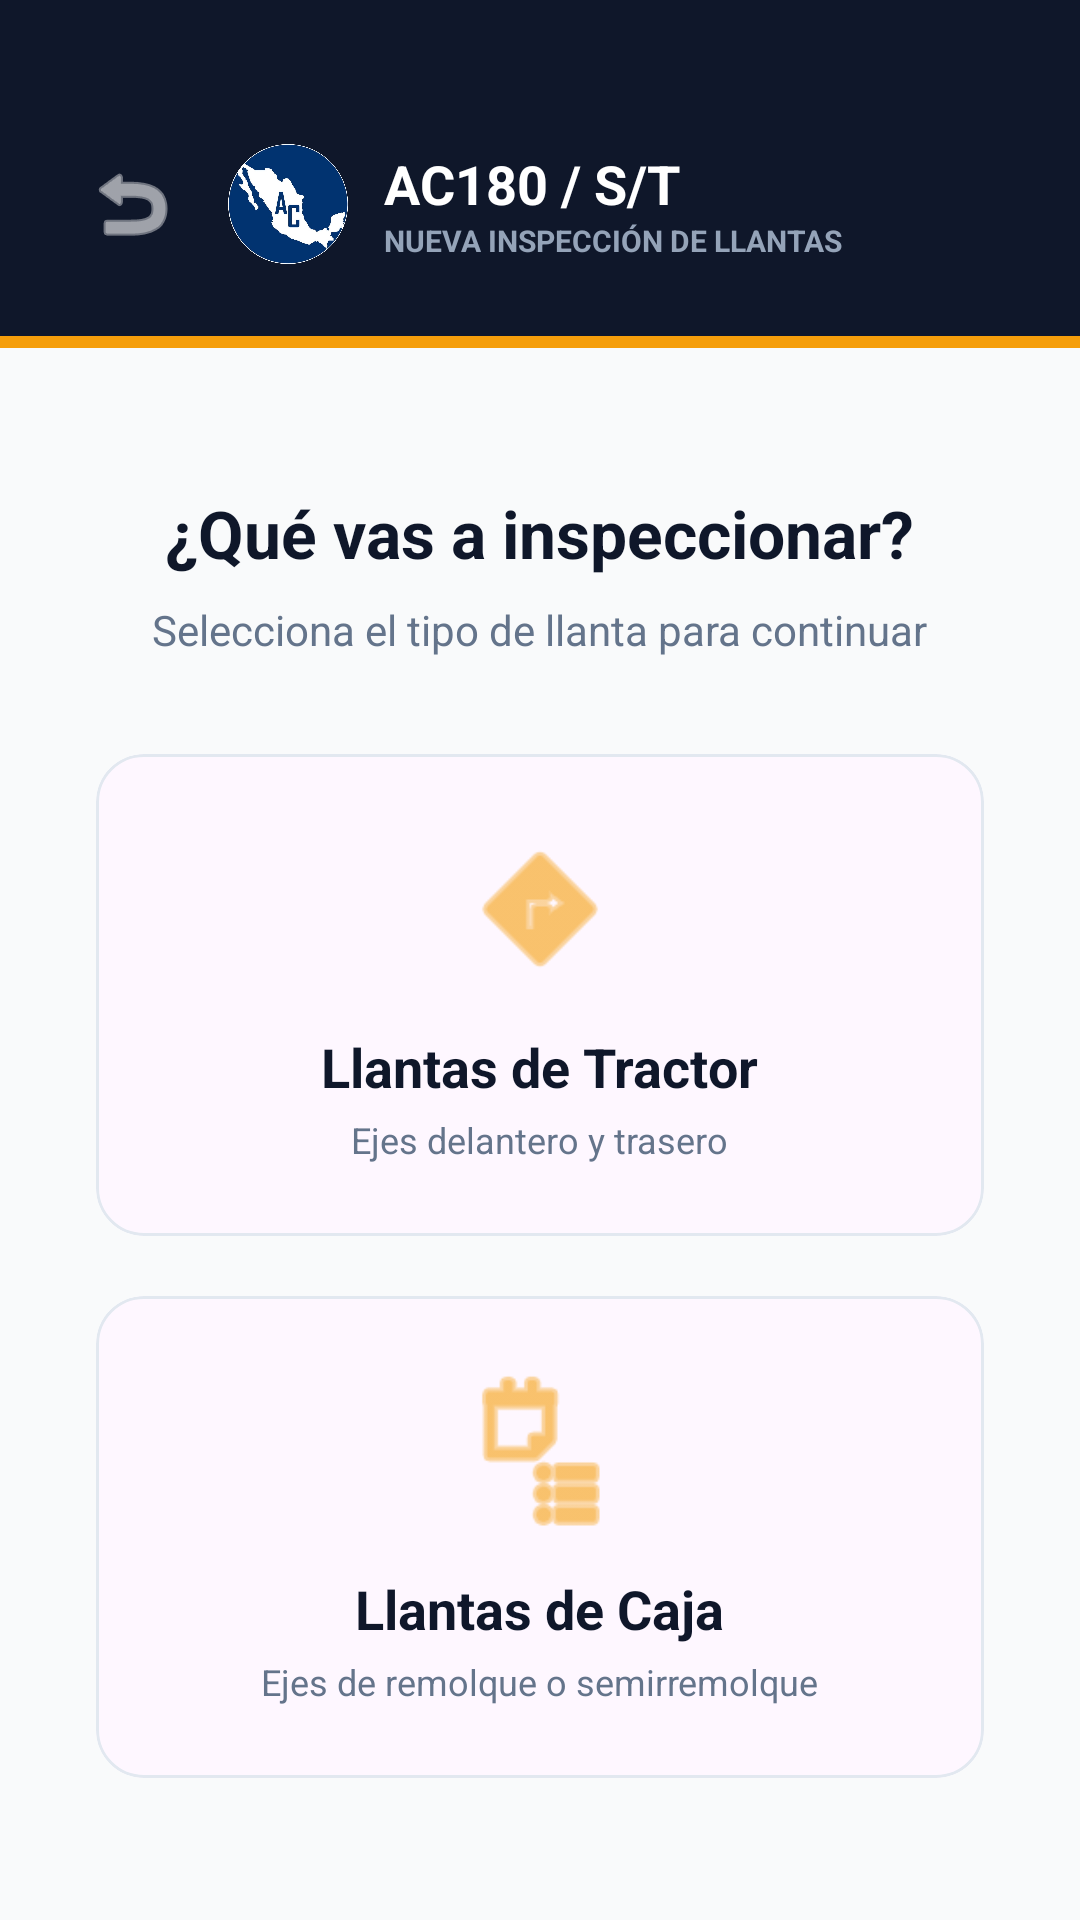

Write the Android layout XML for this screen, with the resource values it uses.
<!-- AndroidManifest.xml: application theme Theme.LlantasAC -->
<!-- res/layout/activity_inspeccion_selector.xml -->
<?xml version="1.0" encoding="utf-8"?>
<LinearLayout
    xmlns:android="http://schemas.android.com/apk/res/android"
    xmlns:app="http://schemas.android.com/apk/res-auto"
    android:layout_width="match_parent"
    android:layout_height="match_parent"
    android:orientation="vertical"
    android:background="#F9FAFB">

    
    <LinearLayout
        android:layout_width="match_parent"
        android:layout_height="wrap_content"
        android:orientation="vertical"
        android:background="#0F172A"
        android:paddingTop="48dp"
        android:paddingBottom="24dp"
        android:paddingHorizontal="24dp">

        <LinearLayout
            android:layout_width="match_parent"
            android:layout_height="wrap_content"
            android:orientation="horizontal"
            android:gravity="center_vertical">

            <ImageButton
                android:id="@+id/btnBack"
                android:layout_width="40dp"
                android:layout_height="40dp"
                android:background="?attr/selectableItemBackgroundBorderless"
                android:src="@android:drawable/ic_menu_revert"
                app:tint="#FFFFFF" />

            <ImageView
                android:layout_width="40dp"
                android:layout_height="40dp"
                android:layout_marginStart="12dp"
                android:src="@drawable/logo_rounded" />

            <LinearLayout
                android:layout_width="wrap_content"
                android:layout_height="wrap_content"
                android:orientation="vertical"
                android:layout_marginStart="12dp">

                <TextView
                    android:id="@+id/tvSelectorUnidad"
                    android:layout_width="wrap_content"
                    android:layout_height="wrap_content"
                    android:text="AC180 / S/T"
                    android:textColor="#FFFFFF"
                    android:textSize="18sp"
                    android:textStyle="bold" />

                <TextView
                    android:layout_width="wrap_content"
                    android:layout_height="wrap_content"
                    android:text="@string/selector_inspeccion_titulo"
                    android:textColor="#94A3B8"
                    android:textSize="10sp"
                    android:textStyle="bold" />
            </LinearLayout>
        </LinearLayout>
    </LinearLayout>

    <View
        android:layout_width="match_parent"
        android:layout_height="4dp"
        android:background="#F59E0B" />

    <LinearLayout
        android:layout_width="match_parent"
        android:layout_height="match_parent"
        android:orientation="vertical"
        android:gravity="center"
        android:padding="32dp">

        <TextView
            android:layout_width="wrap_content"
            android:layout_height="wrap_content"
            android:text="@string/selector_inspeccion_pregunta"
            android:textColor="#0F172A"
            android:textSize="22sp"
            android:textStyle="bold" />

        <TextView
            android:layout_width="wrap_content"
            android:layout_height="wrap_content"
            android:text="@string/selector_inspeccion_desc"
            android:textColor="#64748B"
            android:textSize="14sp"
            android:layout_marginTop="8dp" />

        
        <com.google.android.material.card.MaterialCardView
            android:id="@+id/cardTipoTractor"
            android:layout_width="match_parent"
            android:layout_height="wrap_content"
            android:layout_marginTop="32dp"
            app:cardCornerRadius="16dp"
            app:cardElevation="0dp"
            app:strokeWidth="1dp"
            app:strokeColor="#E2E8F0"
            android:clickable="true"
            android:focusable="true"
            android:foreground="?attr/selectableItemBackground">
            <LinearLayout
                android:layout_width="match_parent"
                android:layout_height="wrap_content"
                android:orientation="vertical"
                android:padding="24dp"
                android:gravity="center">
                <ImageView
                    android:layout_width="56dp"
                    android:layout_height="56dp"
                    android:src="@android:drawable/ic_menu_directions"
                    app:tint="#F59E0B" />
                <TextView
                    android:layout_width="wrap_content"
                    android:layout_height="wrap_content"
                    android:text="@string/selector_tipo_tractor"
                    android:textColor="#0F172A"
                    android:textSize="18sp"
                    android:textStyle="bold"
                    android:layout_marginTop="12dp" />
                <TextView
                    android:layout_width="wrap_content"
                    android:layout_height="wrap_content"
                    android:text="@string/selector_tipo_tractor_desc"
                    android:textColor="#64748B"
                    android:textSize="12sp"
                    android:layout_marginTop="4dp" />
                <TextView
                    android:id="@+id/tvStatusTractor"
                    android:layout_width="wrap_content"
                    android:layout_height="wrap_content"
                    android:text="@string/selector_completada"
                    android:textColor="#EF4444"
                    android:textSize="11sp"
                    android:textStyle="bold"
                    android:layout_marginTop="8dp"
                    android:visibility="gone" />
            </LinearLayout>
        </com.google.android.material.card.MaterialCardView>

        
        <com.google.android.material.card.MaterialCardView
            android:id="@+id/cardTipoCaja"
            android:layout_width="match_parent"
            android:layout_height="wrap_content"
            android:layout_marginTop="20dp"
            app:cardCornerRadius="16dp"
            app:cardElevation="0dp"
            app:strokeWidth="1dp"
            app:strokeColor="#E2E8F0"
            android:clickable="true"
            android:focusable="true"
            android:foreground="?attr/selectableItemBackground">
            <LinearLayout
                android:layout_width="match_parent"
                android:layout_height="wrap_content"
                android:orientation="vertical"
                android:padding="24dp"
                android:gravity="center">
                <ImageView
                    android:layout_width="56dp"
                    android:layout_height="56dp"
                    android:src="@android:drawable/ic_menu_agenda"
                    app:tint="#F59E0B" />
                <TextView
                    android:layout_width="wrap_content"
                    android:layout_height="wrap_content"
                    android:text="@string/selector_tipo_caja"
                    android:textColor="#0F172A"
                    android:textSize="18sp"
                    android:textStyle="bold"
                    android:layout_marginTop="12dp" />
                <TextView
                    android:layout_width="wrap_content"
                    android:layout_height="wrap_content"
                    android:text="@string/selector_tipo_caja_desc"
                    android:textColor="#64748B"
                    android:textSize="12sp"
                    android:layout_marginTop="4dp" />
                <TextView
                    android:id="@+id/tvStatusCaja"
                    android:layout_width="wrap_content"
                    android:layout_height="wrap_content"
                    android:text="@string/selector_sin_caja"
                    android:textColor="#EF4444"
                    android:textSize="11sp"
                    android:textStyle="bold"
                    android:layout_marginTop="8dp"
                    android:visibility="gone" />
            </LinearLayout>
        </com.google.android.material.card.MaterialCardView>

    </LinearLayout>
</LinearLayout>
<!-- resources referenced by this layout -->
<resources>
  <!-- drawable logo_rounded: png bitmap (drawable, 307538 bytes) -->
  <string name="selector_completada">(Ya completada)</string>
  <string name="selector_inspeccion_desc">Selecciona el tipo de llanta para continuar</string>
  <string name="selector_inspeccion_pregunta">¿Qué vas a inspeccionar?</string>
  <string name="selector_inspeccion_titulo">NUEVA INSPECCIÓN DE LLANTAS</string>
  <string name="selector_sin_caja">(Sin Caja registrada)</string>
  <string name="selector_tipo_caja">Llantas de Caja</string>
  <string name="selector_tipo_caja_desc">Ejes de remolque o semirremolque</string>
  <string name="selector_tipo_tractor">Llantas de Tractor</string>
  <string name="selector_tipo_tractor_desc">Ejes delantero y trasero</string>
  <style name="Theme.LlantasAC" parent="Base.Theme.LlantasAC" />
  <style name="Base.Theme.LlantasAC" parent="Theme.Material3.DayNight.NoActionBar">
          
          
          
       </style>
</resources>
